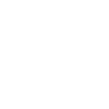
t = 0.00 s
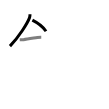
t = 2.50 s
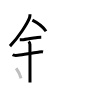
t = 5.25 s
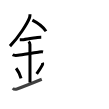
t = 7.75 s
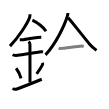
t = 10.50 s
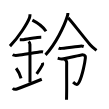
t = 13.00 s

The animated SVG that drew these frames (rendered in a browser with its animation timeline set to each time). Animation: 13 SMIL elements (animate=13); one cycle of 13.00 s.

<svg width="109px" height="109px" viewBox="0 0 px 109px" xmlns="http://www.w3.org/2000/svg" xmlns:xlink="http://www.w3.org/1999/xlink" xml:space="preserve" version="1.1"  baseProfile="full">
<path d="M30,14.24c0,1.14-0.05,2.19-0.42,3.28c-1.92,5.7-11.22,20-19.61,28.6" style="fill:none;stroke:black;stroke-width:3;opacity:0">
  <animate attributeType="CSS" attributeName="opacity" from="0" to="1" begin="0s" dur="1s" repeatCount="Indefinite" fill="freeze" />
</path>
<path d="M32.39,20.21C37.38,22.75,42.5,26.12,46,31.25" style="fill:none;stroke:black;stroke-width:3;opacity:0">
  <animate attributeType="CSS" attributeName="opacity" from="0" to="1" begin="1s" dur="1s" repeatCount="Indefinite" fill="freeze" />
</path>
<path d="M19.75,39.75c1.41,0,2.22,0.08,3.63-0.08c3.72-0.42,9.05-1.41,14.01-2.24c1.22-0.2,2.62-0.18,3.86-0.18" style="fill:none;stroke:black;stroke-width:3;opacity:0">
  <animate attributeType="CSS" attributeName="opacity" from="0" to="1" begin="2s" dur="1s" repeatCount="Indefinite" fill="freeze" />
</path>
<path d="M12.59,54.81c1.49,0.82,3.72,0.64,5.31,0.45c5.45-0.67,14.01-2.19,20.35-3.02c1.5-0.2,3.27-0.65,4.77-0.26" style="fill:none;stroke:black;stroke-width:3;opacity:0">
  <animate attributeType="CSS" attributeName="opacity" from="0" to="1" begin="3s" dur="1s" repeatCount="Indefinite" fill="freeze" />
</path>
<path d="M28.7,41.44c0.99,0.99,1.24,1.81,1.24,3.14c0,4.35,0.06,28.92,0.06,37.98" style="fill:none;stroke:black;stroke-width:3;opacity:0">
  <animate attributeType="CSS" attributeName="opacity" from="0" to="1" begin="4s" dur="1s" repeatCount="Indefinite" fill="freeze" />
</path>
<path d="M16.14,68.26c2.9,3.82,4.31,7.96,4.9,10.19" style="fill:none;stroke:black;stroke-width:3;opacity:0">
  <animate attributeType="CSS" attributeName="opacity" from="0" to="1" begin="5s" dur="1s" repeatCount="Indefinite" fill="freeze" />
</path>
<path d="M42.48,62.8c0.28,0.69,0.1,1.77-0.18,2.29c-1.29,2.41-2.04,3.78-5.63,8.69" style="fill:none;stroke:black;stroke-width:3;opacity:0">
  <animate attributeType="CSS" attributeName="opacity" from="0" to="1" begin="6s" dur="1s" repeatCount="Indefinite" fill="freeze" />
</path>
<path d="M12.75,88.27c1.24,1.24,2.12,1.48,4.18,0.74c1.29-0.47,12.32-4.63,24.82-9.76" style="fill:none;stroke:black;stroke-width:3;opacity:0">
  <animate attributeType="CSS" attributeName="opacity" from="0" to="1" begin="7s" dur="1s" repeatCount="Indefinite" fill="freeze" />
</path>
<path d="M67.9,13c0.07,1.01-0.2,2.16-0.64,3.57C64.5,25.5,55.75,44,45.5,54.85" style="fill:none;stroke:black;stroke-width:3;opacity:0">
  <animate attributeType="CSS" attributeName="opacity" from="0" to="1" begin="8s" dur="1s" repeatCount="Indefinite" fill="freeze" />
</path>
<path d="M68.17,17.79c3.99,4.43,15.65,19.54,21.95,26.96c1.93,2.27,4.04,3.86,6.38,5.62" style="fill:none;stroke:black;stroke-width:3;opacity:0">
  <animate attributeType="CSS" attributeName="opacity" from="0" to="1" begin="9s" dur="1s" repeatCount="Indefinite" fill="freeze" />
</path>
<path d="M 58.6 48.2 c 0.796567,0.398856 1.99342,0.319857 3.120988,0.180143 5.4,-0.66 13.08,-1.76 18.48,-2.24 1.157425,-0.08971 2.576567,0.01086 3.52342,0.330429" style="fill:none;stroke:black;stroke-width:3;opacity:0">
  <animate attributeType="CSS" attributeName="opacity" from="0" to="1" begin="10s" dur="1s" repeatCount="Indefinite" fill="freeze" />
</path>
<path d="M 57.7 58.2 c 0.61,0.15,3,1,4.21,0.87c3.29-0.37,17.99-4.02,19.51-4.17c1.52-0.15,4.28-0.29,3.95,2.89c-0.43,4.17-2.68,16.92-6,23.84c-1.89,3.94-3.18,3.45-6.23,0.46" style="fill:none;stroke:black;stroke-width:3;opacity:0">
  <animate attributeType="CSS" attributeName="opacity" from="0" to="1" begin="11s" dur="1s" repeatCount="Indefinite" fill="freeze" />
</path>
<path d="M 64.9 59.2 c 0.87,0.87 1.8,2 1.8,3.5 -0.219826,13.545146 0.202719,23.466557 -0.18,37.006667" style="fill:none;stroke:black;stroke-width:3;opacity:0">
  <animate attributeType="CSS" attributeName="opacity" from="0" to="1" begin="12s" dur="1s" repeatCount="Indefinite" fill="freeze" />
</path>
</svg>
